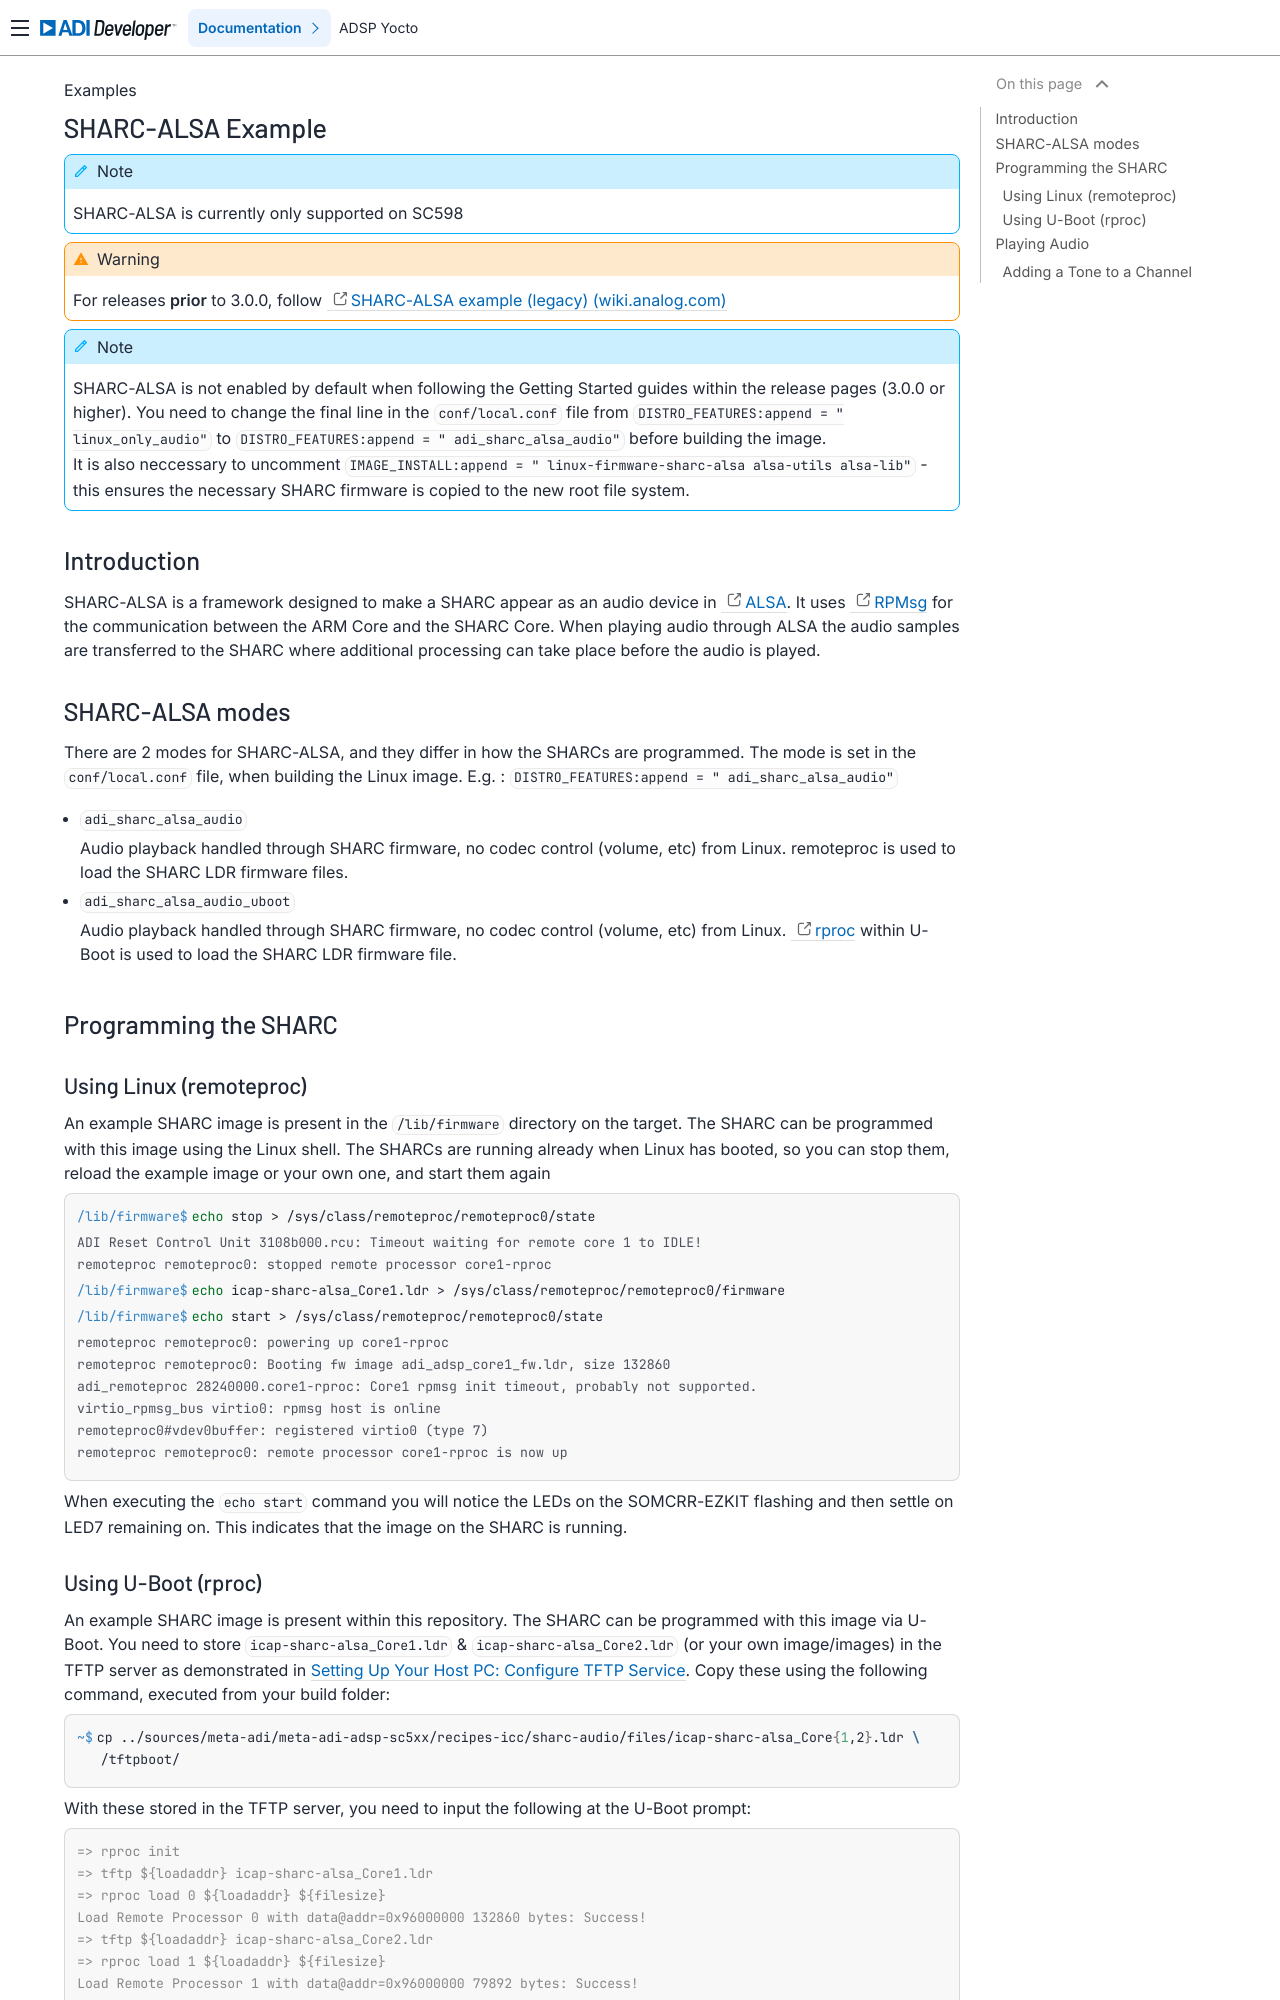

repository: analogdevicesinc/lnxdsp-adi-meta · page: examples/SHARC‐ALSA-Example/index.html · generator: sphinx

SHARC-ALSA Example
==================

.. note::
   SHARC-ALSA is currently only supported on SC598

.. warning::
   For releases **prior** to 3.0.0, follow `SHARC-ALSA example (legacy) (wiki.analog.com) <https://wiki.analog.com/resources/tools-software/linuxdsp/docs/quickstartguide/sharc-alsa-example_legacy>`_

.. note::
   SHARC-ALSA is not enabled by default when following the Getting Started
   guides within the release pages (3.0.0 or higher). You need to change the
   final line in the ``conf/local.conf`` file from ``DISTRO_FEATURES:append = "
   linux_only_audio"`` to ``DISTRO_FEATURES:append = " adi_sharc_alsa_audio"``
   before building the image.

   It is also neccessary to uncomment ``IMAGE_INSTALL:append = "
   linux-firmware-sharc-alsa alsa-utils alsa-lib"`` - this ensures the
   necessary SHARC firmware is copied to the new root file system.

Introduction
------------

SHARC-ALSA is a framework designed to make a SHARC appear as an audio device in `ALSA <https://alsa-project.org/wiki/Main_Page>`_. It uses `RPMsg <https://www.kernel.org/doc/html/latest/staging/rpmsg.html>`_ for the communication between the ARM Core and the SHARC Core. When playing audio through ALSA the audio samples are transferred to the SHARC where additional processing can take place before the audio is played.

SHARC-ALSA modes
----------------

There are 2 modes for SHARC-ALSA, and they differ in how the SHARCs are
programmed. The mode is set in the ``conf/local.conf`` file, when building the
Linux image. E.g. : ``DISTRO_FEATURES:append = " adi_sharc_alsa_audio"``

* ``adi_sharc_alsa_audio``

  Audio playback handled through SHARC firmware, no codec control (volume, etc)
  from Linux. remoteproc is used to load the SHARC LDR firmware files.

* ``adi_sharc_alsa_audio_uboot``

  Audio playback handled through SHARC firmware, no codec control (volume, etc) from Linux. `rproc <https://u-boot.readthedocs.io/en/latest/develop/driver-model/remoteproc-framework.html>`_ within U-Boot is used to load the SHARC LDR firmware file.

Programming the SHARC
---------------------

Using Linux (remoteproc)
~~~~~~~~~~~~~~~~~~~~~~~~

An example SHARC image is present in the ``/lib/firmware`` directory on the
target. The SHARC can be programmed with this image using the Linux shell. The
SHARCs are running already when Linux has booted, so you can stop them, reload
the example image or your own one, and start them again

.. shell::

   /lib/firmware
   $echo stop > /sys/class/remoteproc/remoteproc0/state
    ADI Reset Control Unit 3108b000.rcu: Timeout waiting for remote core 1 to IDLE!
    remoteproc remoteproc0: stopped remote processor core1-rproc
   $echo icap-sharc-alsa_Core1.ldr > /sys/class/remoteproc/remoteproc0/firmware
   $echo start > /sys/class/remoteproc/remoteproc0/state
    remoteproc remoteproc0: powering up core1-rproc
    remoteproc remoteproc0: Booting fw image adi_adsp_core1_fw.ldr, size 132860
    adi_remoteproc 28240000.core1-rproc: Core1 rpmsg init timeout, probably not supported.
    virtio_rpmsg_bus virtio0: rpmsg host is online
    remoteproc0#vdev0buffer: registered virtio0 (type 7)
    remoteproc remoteproc0: remote processor core1-rproc is now up

When executing the ``echo start`` command you will notice the LEDs on the
SOMCRR-EZKIT flashing and then settle on LED7 remaining on. This indicates that
the image on the SHARC is running.
